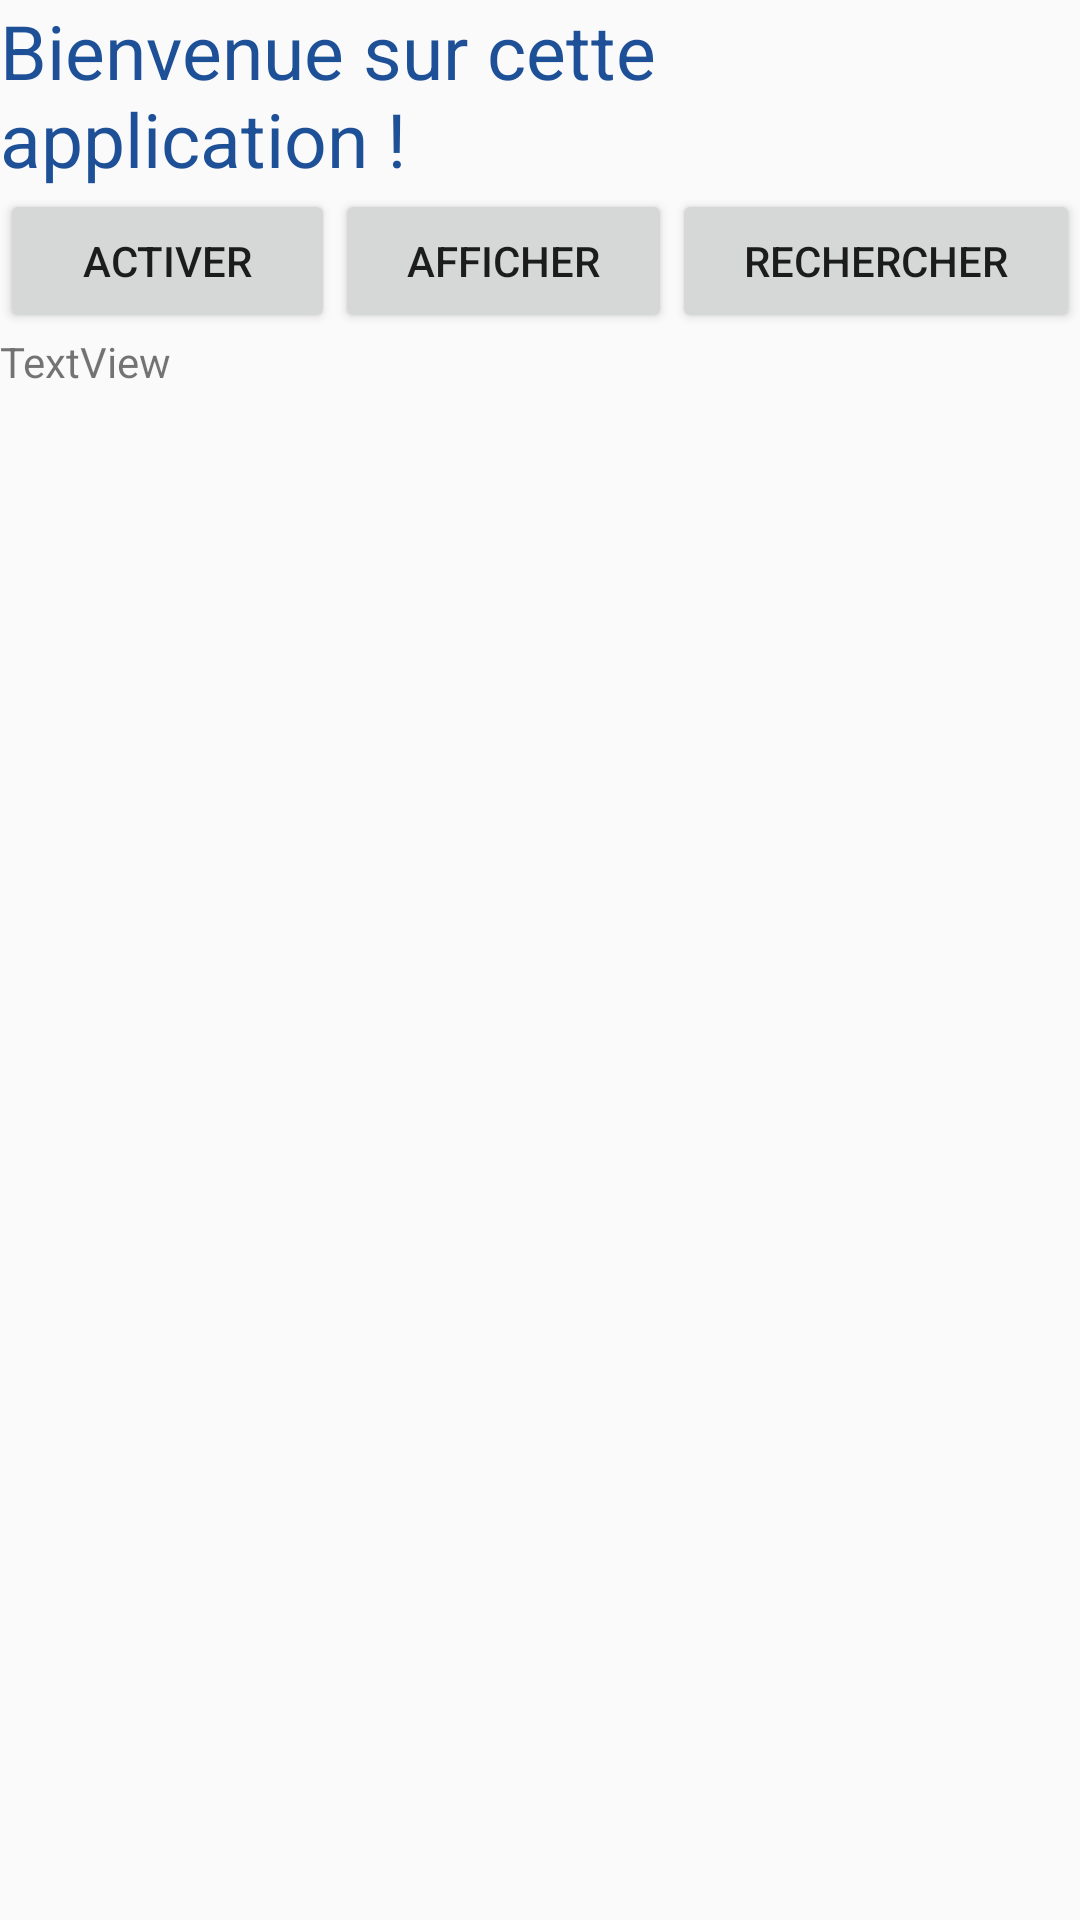

Layout XML and referenced resources for this Android screen:
<!-- AndroidManifest.xml: application theme ThemeProjet -->
<!-- res/layout/activity_main.xml -->
<?xml version="1.0" encoding="utf-8"?>
<LinearLayout xmlns:android="http://schemas.android.com/apk/res/android"
    xmlns:app="http://schemas.android.com/apk/res-auto"
    xmlns:tools="http://schemas.android.com/tools"
    android:layout_width="match_parent"
    android:layout_height="match_parent"
    android:orientation="vertical"
    tools:context="lry.dip.bluetooth.main">

    <TextView
        android:id="@+id/textTitre"
        android:layout_width="match_parent"
        android:layout_height="wrap_content"
        android:text="@string/textTitre"
        android:textColor="@color/bleu_clair"
        android:textSize="@dimen/police_titre"/>

    <LinearLayout
        android:layout_width="match_parent"
        android:layout_height="wrap_content"
        android:orientation="horizontal">

        <Button
            android:id="@+id/buttonActive"
            android:layout_width="wrap_content"
            android:layout_height="wrap_content"
            android:layout_weight="1"
            android:text="@string/text_btn_activer" />

        <Button
            android:id="@+id/buttonAffiche"
            android:layout_width="wrap_content"
            android:layout_height="wrap_content"
            android:layout_weight="1"
            android:text="@string/text_btn_afficher"
            tools:layout_editor_absoluteX="88dp"
            tools:layout_editor_absoluteY="0dp" />

        <Button
            android:id="@+id/buttonRecherche"
            android:layout_width="wrap_content"
            android:layout_height="wrap_content"
            android:layout_weight="1"
            android:text="@string/text_btn_rechercher" />

    </LinearLayout>

    <TextView
        android:id="@+id/text_devices_connu"
        android:layout_width="match_parent"
        android:layout_height="wrap_content"
        android:text="TextView" />

    <ListView
        android:id="@+id/listDevice"
        android:layout_width="match_parent"
        android:layout_height="match_parent" >

    </ListView>

    <TextView
        android:id="@+id/text_nouvel_appareil"
        android:layout_width="match_parent"
        android:layout_height="wrap_content"
        android:text="@string/text_dispo" />

    <ListView
        android:id="@+id/listeNouvelAppareil"
        android:layout_width="match_parent"
        android:layout_height="match_parent" />

</LinearLayout>
<!-- resources referenced by this layout -->
<resources>
  <color name="bleu_clair">#1d5097</color>
  <dimen name="police_titre">25sp</dimen>
  <string name="textTitre">Bienvenue sur cette application !</string>
  <string name="text_btn_activer">ACTIVER</string>
  <string name="text_btn_afficher">AFFICHER</string>
  <string name="text_btn_rechercher">RECHERCHER</string>
  <string name="text_dispo">Appareils disponibles</string>
  <style name="ThemeProjet" parent="Theme.AppCompat.Light.DarkActionBar">
          
          <item name="colorPrimary">@color/bleu_fonce</item>
          <item name="colorPrimaryDark">@color/bleu_fonce</item>
          <item name="colorAccent">@color/rose</item>
      </style>
  <color name="bleu_fonce">#3F51B5</color>
  <color name="rose">#FF4081</color>
</resources>
